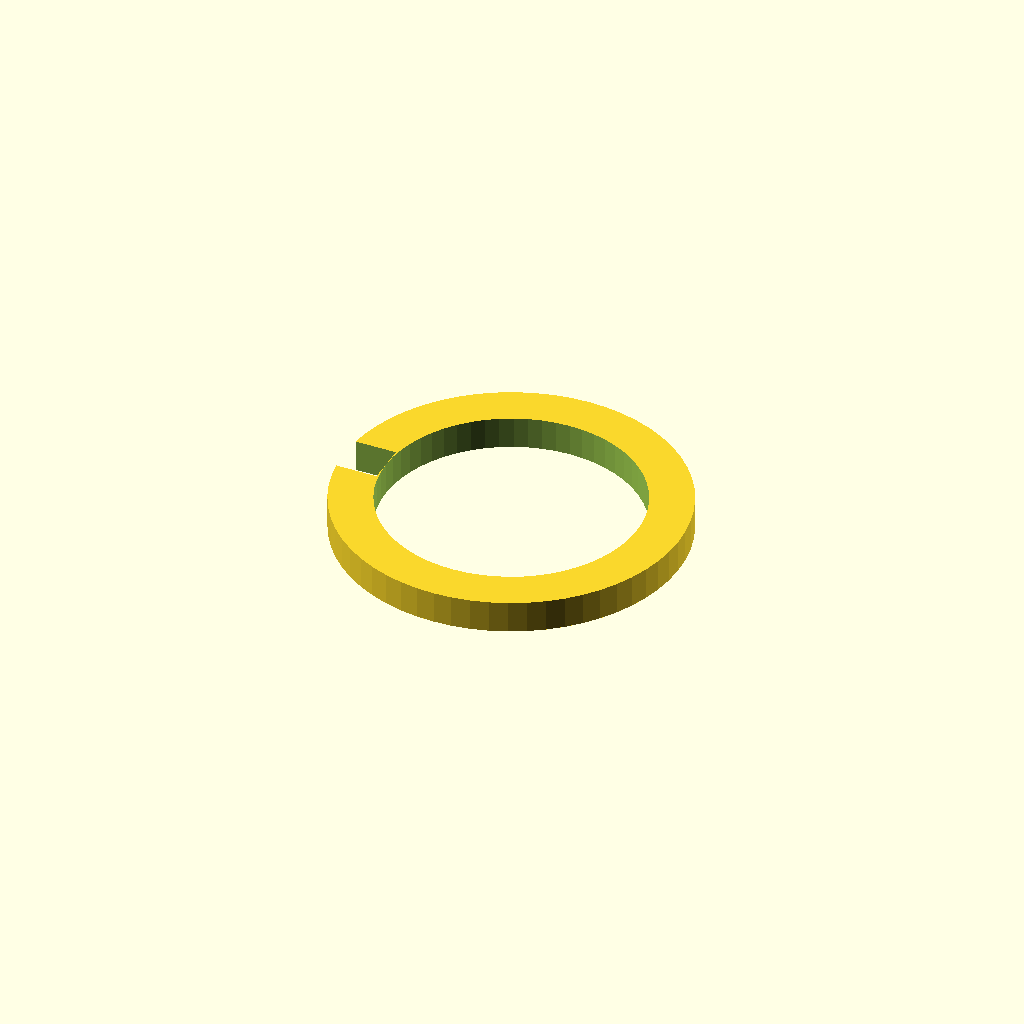
Cell 1: the model at its default parameters.
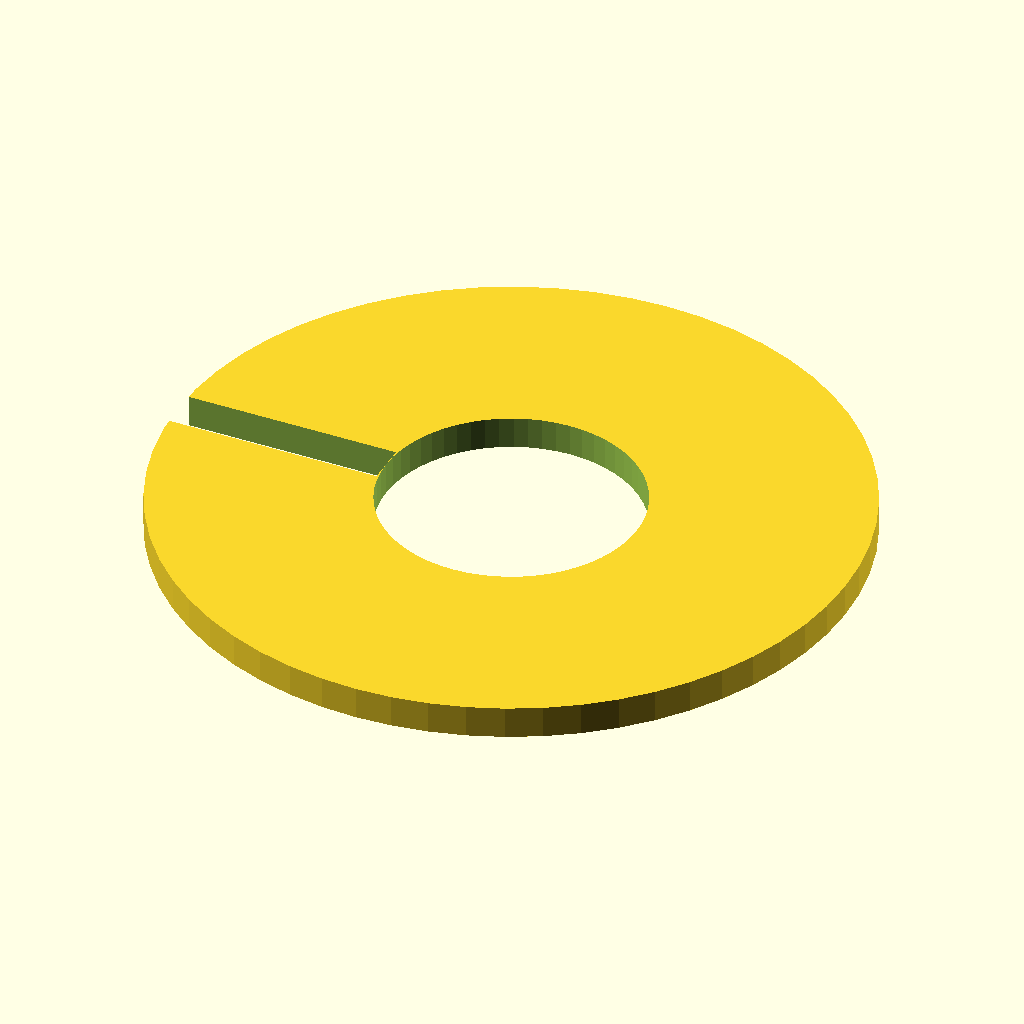
Cell 2: the same model with outer_d = 32.
All cells are drawn from one camera (rotation 55°, 0°, 25°, orthographic, colour scheme Cornfield), so only the parameter changes between them.
OpenSCAD source file optional_data/data/parts/part_1118.scad:
// Internal retaining ring.
$fn = 60;
eps = 0.02;
inner_d = 12;
outer_d = 16;
thickness = max(1, 1.5);
difference() { cylinder(d=outer_d,h=thickness); translate([0,0,-eps]) cylinder(d=inner_d,h=thickness+2*eps); translate([-outer_d/2-eps,-1,-eps]) cube([outer_d/2-inner_d/2+eps,2,thickness+2*eps]); }
Customizer parameters (derived from the source; name, type, default, range or options):
eps: number, default 0.02
inner_d: number, default 12
outer_d: number, default 16
